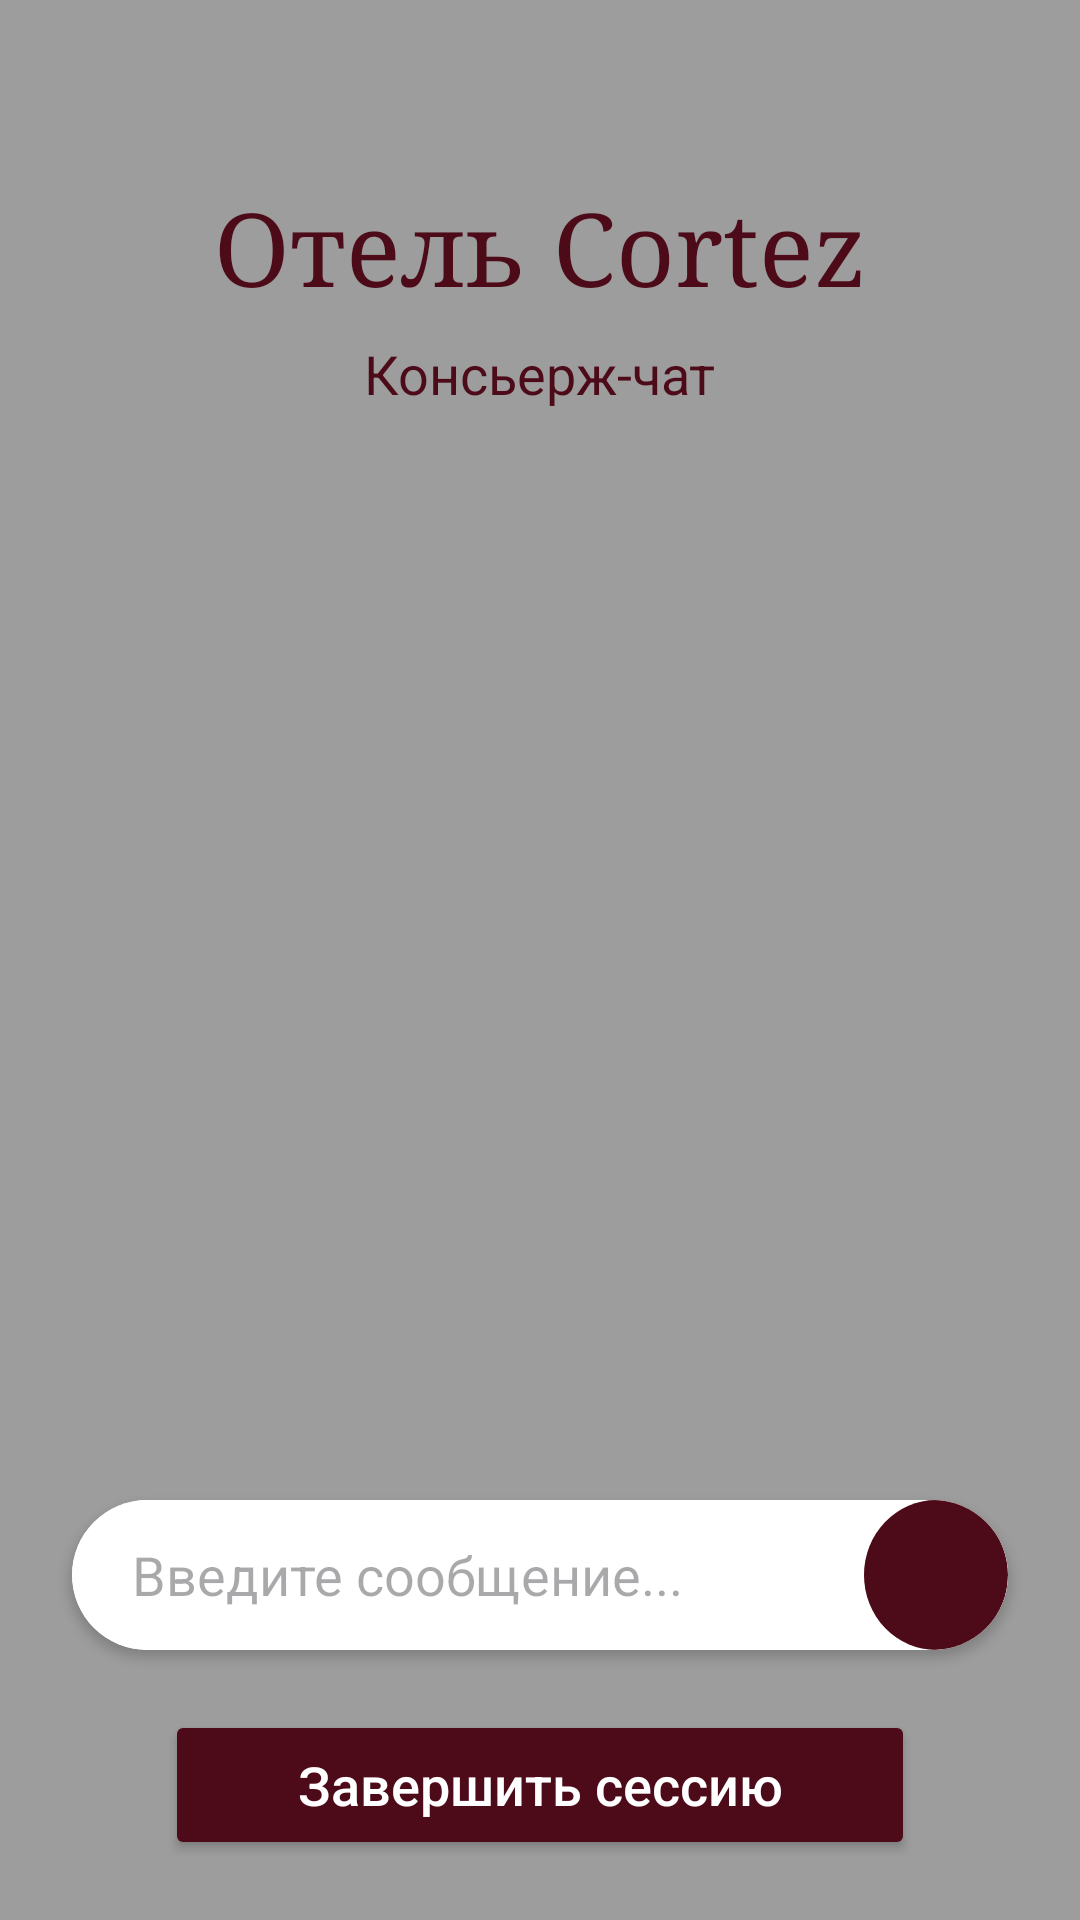

Reconstruct the res/layout file that produces this screen, plus the resources it refers to.
<!-- AndroidManifest.xml: application theme Theme.Concierge -->
<!-- res/layout/activity_concierge_chat.xml -->
<?xml version="1.0" encoding="utf-8"?>
<androidx.constraintlayout.widget.ConstraintLayout
    xmlns:android="http://schemas.android.com/apk/res/android"
    xmlns:app="http://schemas.android.com/apk/res-auto"
    xmlns:tools="http://schemas.android.com/tools"
    android:layout_width="match_parent"
    android:layout_height="match_parent"
    android:background="@color/grey"
    tools:context=".ConciergeChatActivity">

    <TextView
        android:id="@+id/hotelTitle"
        android:layout_width="wrap_content"
        android:layout_height="wrap_content"
        android:layout_marginTop="60dp"
        android:text="@string/hotel_title"
        android:textColor="@color/bordo"
        android:textSize="34sp"
        android:fontFamily="serif"
        app:layout_constraintTop_toTopOf="parent"
        app:layout_constraintStart_toStartOf="parent"
        app:layout_constraintEnd_toEndOf="parent" />

    <TextView
        android:id="@+id/conciergeStatus"
        android:layout_width="wrap_content"
        android:layout_height="wrap_content"
        android:layout_marginTop="8dp"
        android:text="Консьерж-чат"
        android:textColor="@color/bordo"
        android:textSize="18sp"
        app:layout_constraintTop_toBottomOf="@id/hotelTitle"
        app:layout_constraintStart_toStartOf="parent"
        app:layout_constraintEnd_toEndOf="parent" />

    <androidx.recyclerview.widget.RecyclerView
        android:id="@+id/chat_recycler_view"
        android:layout_width="match_parent"
        android:layout_height="0dp"
        android:clipToPadding="false"
        android:padding="16dp"
        android:contentDescription="Список сообщений чата"
        app:layout_constraintTop_toBottomOf="@id/conciergeStatus"
        app:layout_constraintBottom_toTopOf="@+id/messageInputLayout"
        app:layout_constraintStart_toStartOf="parent"
        app:layout_constraintEnd_toEndOf="parent" />

    <androidx.cardview.widget.CardView
        android:id="@+id/messageInputLayout"
        android:layout_width="0dp"
        android:layout_height="wrap_content"
        android:layout_marginStart="24dp"
        android:layout_marginEnd="24dp"
        android:layout_marginBottom="90dp"
        app:cardCornerRadius="25dp"
        app:layout_constraintBottom_toBottomOf="parent"
        app:layout_constraintStart_toStartOf="parent"
        app:layout_constraintEnd_toEndOf="parent">

        <androidx.constraintlayout.widget.ConstraintLayout
            android:layout_width="match_parent"
            android:layout_height="wrap_content">

            <EditText
                android:id="@+id/messageEditText"
                android:layout_width="0dp"
                android:layout_height="50dp"
                android:minHeight="50dp"
                android:background="@android:color/white"
                android:hint="Введите сообщение..."
                android:inputType="textMultiLine|textCapSentences"
                android:paddingStart="20dp"
                android:paddingEnd="60dp"
                android:importantForAutofill="yes"
                app:layout_constraintBottom_toBottomOf="parent"
                app:layout_constraintEnd_toEndOf="parent"
                app:layout_constraintStart_toStartOf="parent"
                app:layout_constraintTop_toTopOf="parent" />

            <ImageButton
                android:id="@+id/sendbutt"
                android:layout_width="48dp"
                android:layout_height="50dp"
                android:contentDescription="Отправить сообщение"
                android:background="@drawable/send_button_background"
                android:importantForAccessibility="yes"
                android:src="@drawable/ic_arrow_forward"
                app:layout_constraintBottom_toBottomOf="parent"
                app:layout_constraintEnd_toEndOf="parent"
                app:layout_constraintTop_toTopOf="parent" />
        </androidx.constraintlayout.widget.ConstraintLayout>
    </androidx.cardview.widget.CardView>

    <Button
        android:id="@+id/end_session_button"
        android:layout_width="250dp"
        android:layout_height="50dp"
        android:layout_marginBottom="20dp"
        android:text="Завершить сессию"
        android:textAllCaps="false"
        android:backgroundTint="@color/bordo"
        android:textColor="@android:color/white"
        android:textSize="18sp"
        app:cornerRadius="25dp"
        app:layout_constraintBottom_toBottomOf="parent"
        app:layout_constraintEnd_toEndOf="parent"
        app:layout_constraintStart_toStartOf="parent" />
</androidx.constraintlayout.widget.ConstraintLayout>
<!-- resources referenced by this layout -->
<resources>
  <color name="bordo">#4d0a18</color>
  <color name="grey">#9D9D9D</color>
  <!-- drawable send_button_background (drawable) -->
  <?xml version="1.0" encoding="utf-8"?>
  <shape xmlns:android="http://schemas.android.com/apk/res/android"
      android:shape="oval">
      <solid android:color="@color/bordo"/>
  </shape>
  <string name="hotel_title">Отель Cortez</string>
  <style name="Theme.Concierge" parent="Base.Theme.Concierge" />
  <style name="Base.Theme.Concierge" parent="Theme.Material3.DayNight.NoActionBar">
          
           <item name="colorPrimary">@color/white</item>
      </style>
  <color name="white">#FFFFFFFF</color>
</resources>
